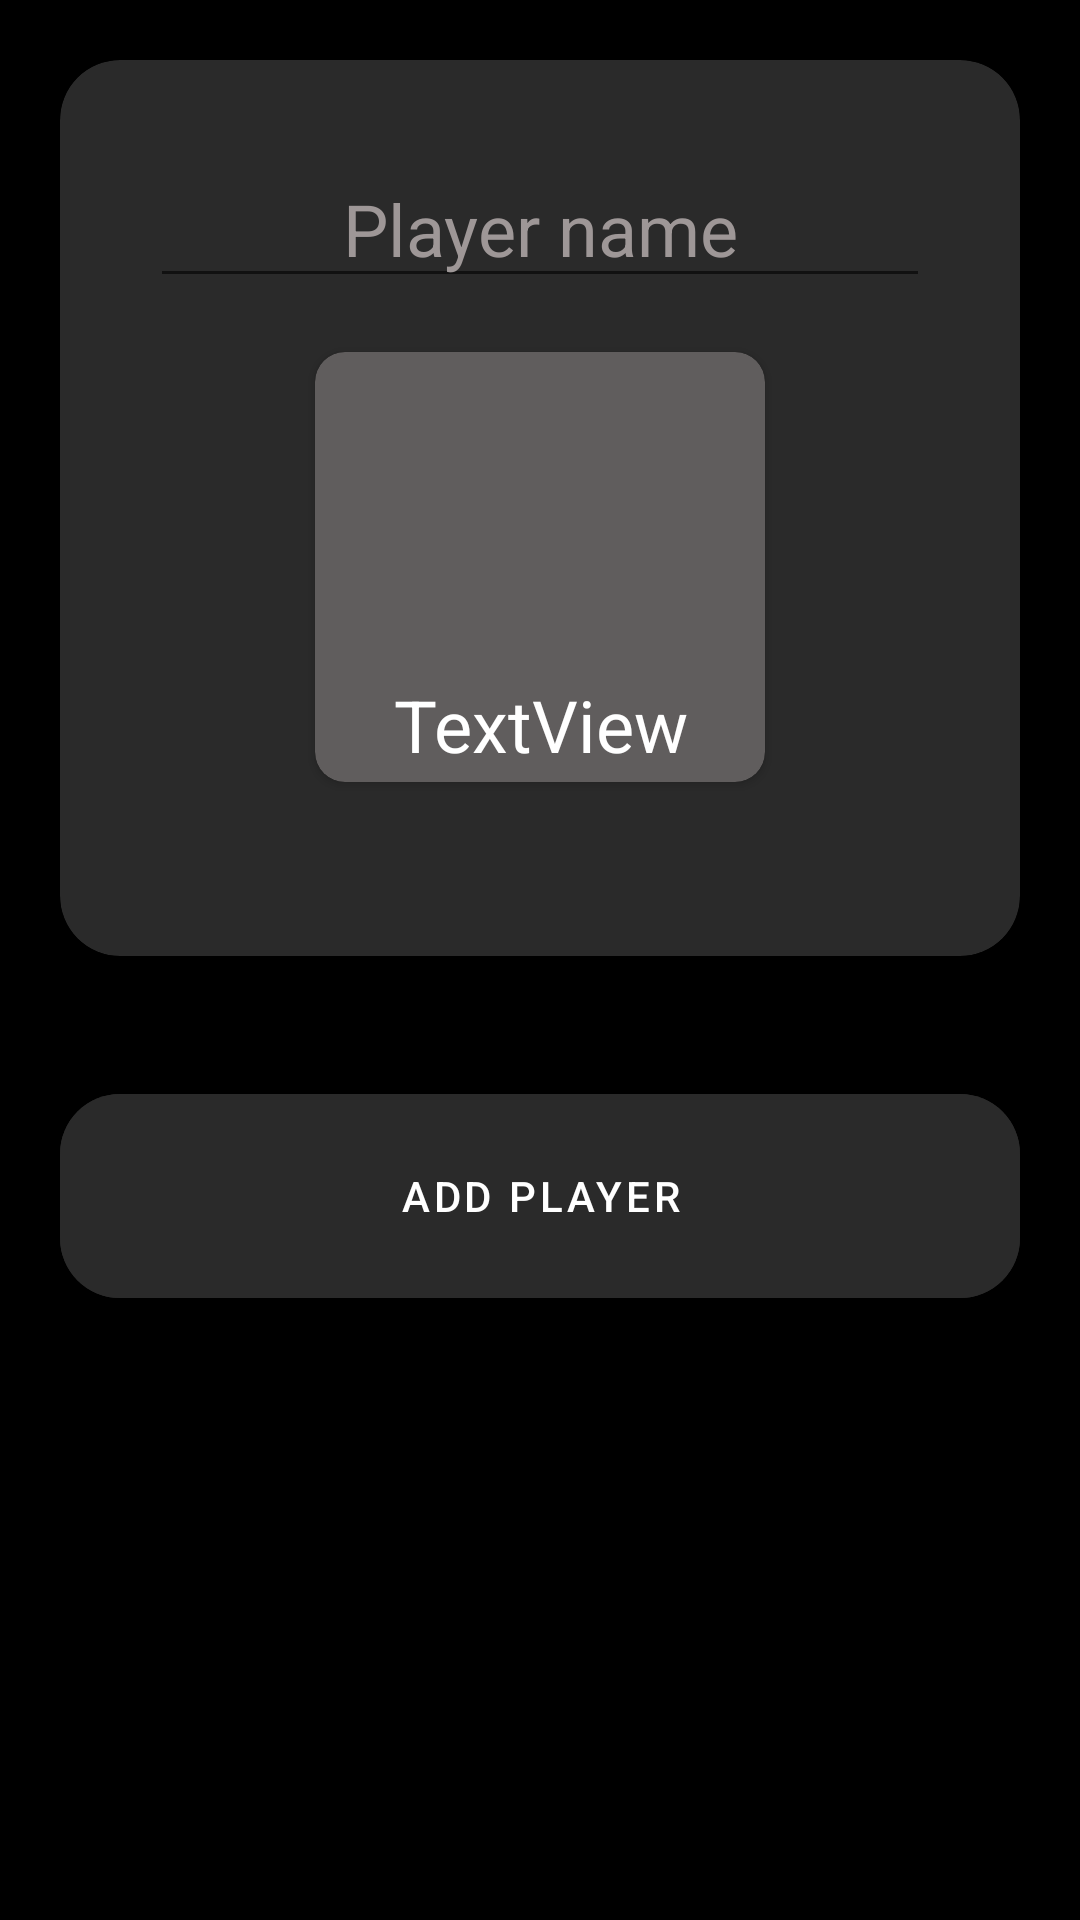

Write the Android layout XML for this screen, with the resource values it uses.
<!-- AndroidManifest.xml: application theme Theme.MafiaHelper -->
<!-- res/layout/activity_add_player.xml -->
<?xml version="1.0" encoding="utf-8"?>
<androidx.constraintlayout.widget.ConstraintLayout xmlns:android="http://schemas.android.com/apk/res/android"
    xmlns:app="http://schemas.android.com/apk/res-auto"
    xmlns:tools="http://schemas.android.com/tools"
    android:layout_width="match_parent"
    android:layout_height="match_parent"
    android:background="@color/black"
    tools:context=".EditActivity">

    <LinearLayout
        android:layout_width="match_parent"
        android:layout_height="match_parent"
        android:orientation="vertical">

        <androidx.cardview.widget.CardView
            android:id="@+id/addPlayerCardView"
            android:layout_width="match_parent"
            android:layout_height="wrap_content"
            android:layout_margin="20dp"
            android:background="@color/bcgColor"
            app:cardBackgroundColor="@color/bcgColor"
            app:cardCornerRadius="20dp">

            <LinearLayout
                android:layout_width="match_parent"
                android:layout_height="match_parent"
                android:layout_margin="20dp"
                android:background="@color/bcgColor"
                android:orientation="vertical">

                <EditText
                    android:id="@+id/playerName"
                    android:layout_width="match_parent"
                    android:layout_height="wrap_content"
                    android:layout_margin="10dp"
                    android:ems="10"
                    android:gravity="center"
                    android:hint="Player name"
                    android:inputType="textPersonName"
                    android:textColor="@color/white"
                    android:textColorHint="@color/hintColor"
                    android:textSize="24sp" />

                <androidx.cardview.widget.CardView
                    android:id="@+id/roleCardView"
                    android:layout_width="150dp"
                    android:layout_height="match_parent"
                    android:layout_gravity="center"
                    android:layout_marginStart="8dp"
                    android:layout_marginTop="8dp"
                    android:layout_marginEnd="8dp"
                    android:layout_marginBottom="8dp"
                    app:cardBackgroundColor="@color/cardViewColor"
                    app:cardCornerRadius="10dp"
                    app:cardPreventCornerOverlap="true"
                    app:layout_constraintBottom_toBottomOf="parent"
                    app:layout_constraintEnd_toEndOf="parent"
                    app:layout_constraintStart_toStartOf="parent"
                    app:layout_constraintTop_toTopOf="parent"
                    app:layout_constraintVertical_bias="0.0">

                    <LinearLayout
                        android:layout_width="match_parent"
                        android:layout_height="match_parent"
                        android:layout_margin="3dp"
                        android:orientation="vertical">

                        <ImageView
                            android:id="@+id/roleImg"
                            android:layout_width="match_parent"
                            android:layout_height="100dp"
                            tools:srcCompat="@tools:sample/avatars" />

                        <TextView
                            android:id="@+id/roleName"
                            android:layout_width="match_parent"
                            android:layout_height="wrap_content"
                            android:layout_marginTop="5dp"
                            android:gravity="center"
                            android:text="TextView"
                            android:textColor="@color/white"
                            android:textSize="24sp" />

                    </LinearLayout>
                </androidx.cardview.widget.CardView>

                <GridView
                    android:id="@+id/playerRolesGridView"
                    android:layout_width="match_parent"
                    android:layout_height="match_parent"
                    android:layout_marginBottom="30dp"
                    android:layout_weight="0"
                    android:columnWidth="150dp"
                    android:horizontalSpacing="15dp"
                    android:numColumns="auto_fit"
                    android:verticalSpacing="15dp" />

            </LinearLayout>

        </androidx.cardview.widget.CardView>

        <androidx.cardview.widget.CardView
            android:id="@+id/btnsCardView"
            android:layout_width="match_parent"
            android:layout_height="wrap_content"
            android:background="@color/black"
            android:visibility="visible"
            app:cardBackgroundColor="@color/black">

            <LinearLayout
                android:layout_width="match_parent"
                android:layout_height="match_parent"
                android:orientation="vertical">

                <com.google.android.material.button.MaterialButton
                    android:id="@+id/addPlayerBtn"
                    android:layout_width="match_parent"
                    android:layout_height="80dp"
                    android:layout_margin="20dp"
                    android:layout_marginTop="24dp"
                    android:layout_marginBottom="24dp"
                    android:layout_weight="0"
                    android:backgroundTint="@color/btnColor"
                    android:text="@string/addPlayer"
                    android:textColor="@color/btnTextColor"
                    app:cornerRadius="20dp" />

            </LinearLayout>

        </androidx.cardview.widget.CardView>
    </LinearLayout>

</androidx.constraintlayout.widget.ConstraintLayout>
<!-- resources referenced by this layout -->
<resources>
  <color name="bcgColor">#2A2A2A</color>
  <color name="black">#FF000000</color>
  <color name="btnColor">#2A2A2A</color>
  <color name="btnTextColor">#FFFFFF</color>
  <color name="cardViewColor">#605D5D</color>
  <color name="hintColor">#9E9797</color>
  <color name="white">#FFFFFFFF</color>
  <string name="addPlayer">Add player</string>
  <style name="Theme.MafiaHelper" parent="Theme.MaterialComponents.DayNight.DarkActionBar">
          
          <item name="colorPrimary">@color/purple_500</item>
          <item name="colorPrimaryVariant">@color/purple_700</item>
          <item name="colorOnPrimary">@color/white</item>
          
          <item name="colorSecondary">@color/teal_200</item>
          <item name="colorSecondaryVariant">@color/teal_700</item>
          <item name="colorOnSecondary">@color/black</item>
          
          <item name="android:statusBarColor">?attr/colorPrimaryVariant</item>
          
          <item name="windowActionBar">false</item>
          <item name="windowNoTitle">true</item>
      </style>
  <color name="purple_500">#FF6200EE</color>
  <color name="purple_700">#FF3700B3</color>
  <color name="teal_200">#FF03DAC5</color>
  <color name="teal_700">#FF018786</color>
</resources>
